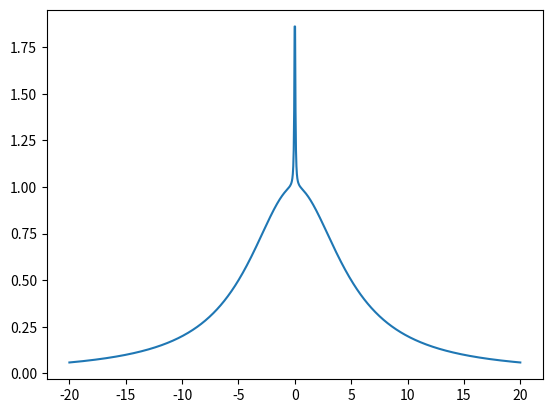

This chart was generated by the following Python code:
import numpy as np
from numpy import exp,cos,sin
import matplotlib.pyplot as plt

sigma=1
gamma_las=0.1 #puissance laser
ratio_t1=0.5 #ratio de r1 venant de l'effet

def f1(x,ratio_t1):
	#return (1-ratio_t1)+ratio_t1*exp(-x**2/(2*sigma)**2)
	return (1-ratio_t1)+ratio_t1*1/(1+(x/sigma)**2)

def f2(x,gamma_las):
	return((x+gamma_las)/(2*x+gamma_las))

def width(x,y):
	hm=(max(y)+min(y))/2
	i=0
	while (y[i]-hm)*(y[i+1]-hm) > 0 :
		i+=1
	return x[i]

x=np.linspace(-10,10,100)
y=f1(x,ratio_t1)
z=f2(y,gamma_las)

def simple() :
	print(width(x,y),width(x,z))
	plt.plot(x,y/max(y),label='R1')
	plt.plot(x,z/max(z),label='PL')
	plt.legend()

def widths():
	n_x=1000
	n_gamma=1000
	ratios=[0.2,0.5,1]
	fig,ax=plt.subplots(2)
	x=np.linspace(-10,10,n_x)	
	for ratio_t1 in ratios :
		delta_width=[]	
		contraste=[]	
		gamma_range=np.linspace(0,5*ratio_t1,n_gamma)
		y=f1(x,ratio_t1)
		for gamma_las in gamma_range :		
			z=f2(y,gamma_las)
			delta_width+=[width(x,y)-width(x,z)]
			contraste+=[-(f2(f1(0,ratio_t1),gamma_las)-f2(f1(10,ratio_t1),gamma_las))/f2(f1(10,ratio_t1),gamma_las)]
		ax[0].plot(gamma_range/ratio_t1,delta_width,label='ratio=%f'%ratio_t1)
		ax[1].plot(gamma_range/ratio_t1,contraste,label='ratio=%f'%ratio_t1)
		ax[0].legend()
		ax[1].legend()
		ax[1].set_xlabel('Gamma_las')
		ax[0].set_ylabel('Width(PL)-Width(R1)')
		ax[1].set_ylabel('Contrast')



def lors():
	x=np.linspace(-20,20,1000)
	sigma1=0.05
	sigma2=5
	plt.plot(x,1/(1+(x/sigma1)**2)+1/(1+(x/sigma2)**2))
	plt.show()

lors()